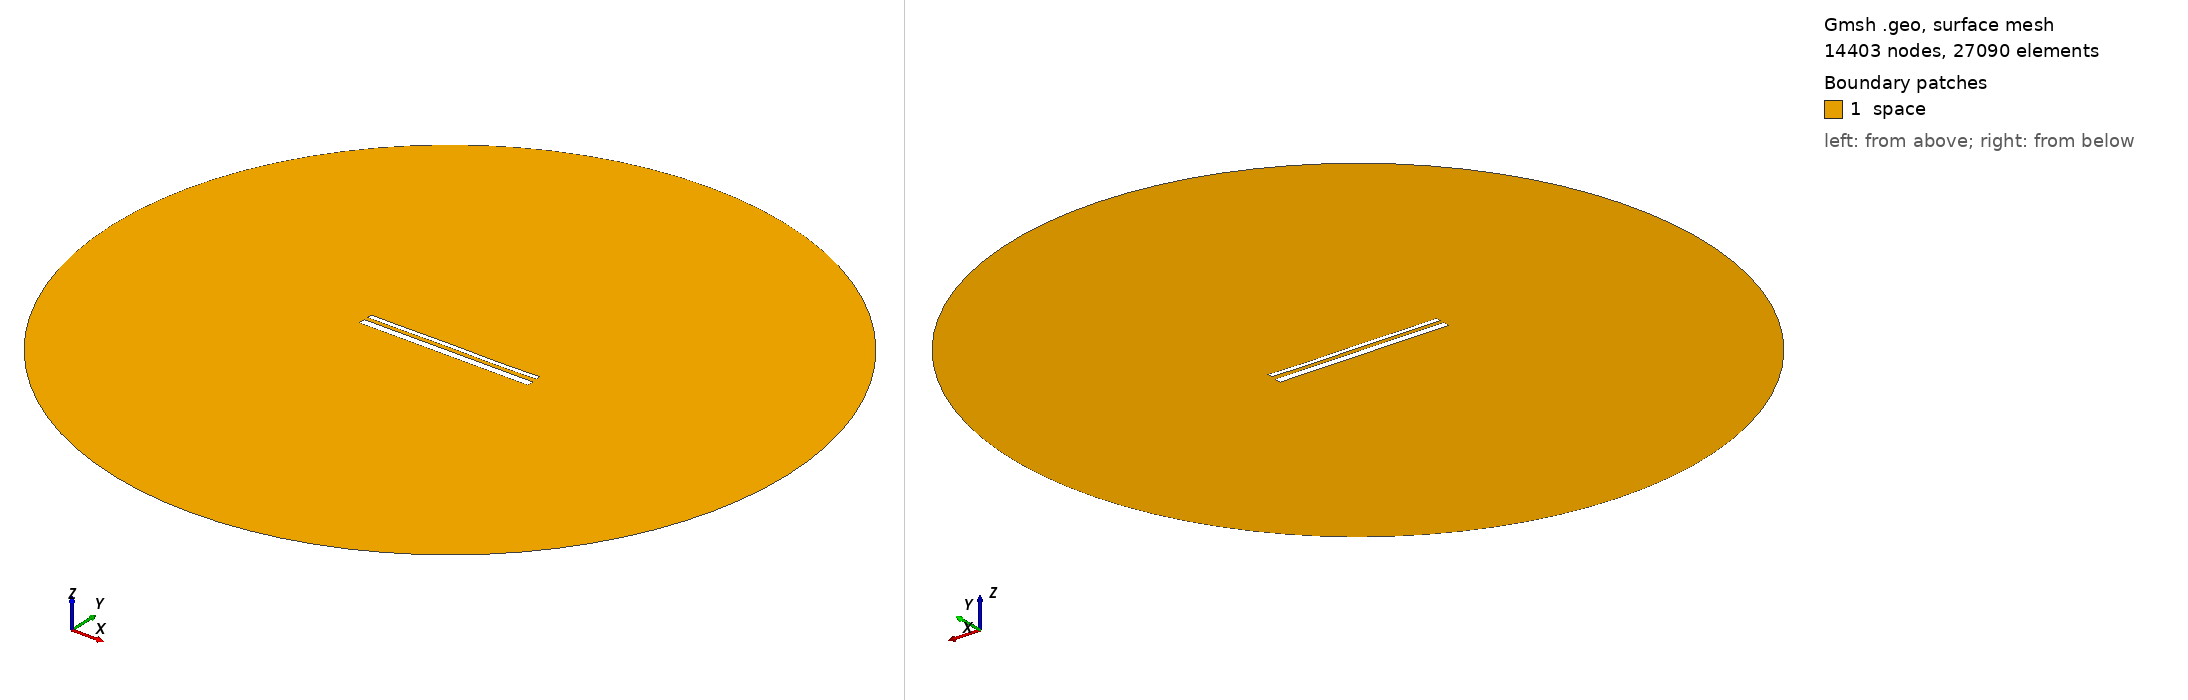

Gmsh geometry script, surface-meshed: 14403 nodes, 27090 surface elements. Boundary patches (legend numbers): 1 space. Left view from above one corner, right view from below the opposite corner. Legend entries are the model's physical surfaces. The drawing asked Gmsh for element sizes between 1% and 20% of the model's largest extent; the script's own settings can give other sizes.

=== 14317.geo (drawn) ===
//---------------------------------------
// Geometry kernel
//---------------------------------------

SetFactory("OpenCASCADE");



//---------------------------------------
// Parameters of the geometry
//---------------------------------------

// Overetch of the upper plate
overetch = 0.5;

// Distance between the plates
distance = 2.0;

// Discretization over the x axis (for the deformation)
nx = 50; 

// Length of the plate
L = 100 - overetch; 

// Number of modes
n = 4; 

// 1st mode coefficient
coeff(1) = 0.15;
beta(1) = 0.596864 * 3.1415926535 / L;

// 2nd mode coefficient
coeff(2) = 0.0;
beta(2) = 1.49418 * 3.1415926535 / L;

// 3rd mode coefficient
coeff(3) = 0.07499999999999998;
beta(3) = 2.50025 * 3.1415926535 / L;

// 4th mode coefficient
coeff(4) = -0.075;
beta(4) = 3.49999 * 3.1415926535 / L;



//---------------------------------------
// Upper plate (deformed rectangle)
//---------------------------------------

// Coordiantes of the upper plate
xmin = -50;
xmax = 50 - overetch;

// Height of the upper plate
yheight = 4 - 2 * overetch;

// Indexes of the points
UpperID[] = {};
LowerID[] = {};
LeftID[] = {};
RightID[] = {};

// Point index
p = 1;

// Horizontal edges
For i In {1:nx}
    x = xmin + (i-1)*(xmax - xmin)/(nx-1);

    y_bottom = distance / 2 + overetch;
    For j In {1:n}
        C = (Cosh(beta(j)*L) + Cos(beta(j)*L)) / (Sinh(beta(j)*L) + Sin(beta(j)*L));
        y_bottom  = y_bottom + coeff(j) * (Cosh(beta(j)*(x+50)) - Cos(beta(j)*(x+50)) - C * (Sinh(beta(j)*(x+50)) - Sin(beta(j)*(x+50))));
    EndFor

    y_top = y_bottom + yheight;

    Point(p) = {x, y_top, 0, 1.0};
    UpperID[i] = p;
    p = p + 1;

    Point(p) = {x, y_bottom, 0, 1.0};
    LowerID[i] = p;
    p = p + 1;
EndFor

// Create point lists
UpperPts[] = {}; LowerPts[] = {};
For i In {1:nx}
  UpperPts[] += {UpperID[i]};
  LowerPts[] += {LowerID[i]};
EndFor

// Build splines
Spline(1) = {UpperPts[]};
Spline(2) = {LowerPts[]};
Line(3) = {LowerPts[nx-1], UpperPts[nx-1]};
Line(4) = {LowerPts[0], UpperPts[0]};

// Build the plane surface
Curve Loop(1) = {2, 3, -1, -4};
Plane Surface(1) = {1};



//---------------------------------------
// Lower plate (rectangle)
//---------------------------------------

// Vertices
Point(1001) = {-50, -1, 0, 1.0};
Point(1002) = { 50, -1, 0, 1.0};
Point(1003) = { 50,  -5, 0, 1.0};
Point(1004) = {-50,  -5, 0, 1.0};

// Edges
Line(5) = {1001, 1002};
Line(6) = {1002, 1003};
Line(7) = {1003, 1004};
Line(8) = {1004, 1001};

// Plane surface
Line Loop(2) = {5, 6, 7, 8};
Plane Surface(2) = {2}; 



//---------------------------------------
// Outer (fictious) boundary
//---------------------------------------

// Points
Point(1005) = {0, 0, 0};       // Center
Point(1006) = {200, 0, 0};     // Start point
Point(1007) = {0, 200, 0};     // 90 degrees
Point(1008) = {-200, 0, 0};    // 180 degrees
Point(1009) = {0, -200, 0};    // 270 degrees

// Circle arcs (each needs start, center, end)
Circle(9) = {1006, 1005, 1007};
Circle(10) = {1007, 1005, 1008};
Circle(11) = {1008, 1005, 1009};
Circle(12) = {1009, 1005, 1006};

// Plane surface for the entire domain
Curve Loop(3) = {9, 10, 11, 12};
Surface(3) = {3};

// Subtract the plates from the whole domain to obtain the actual domain where we want to solve the equations
BooleanDifference{ Surface{3}; Delete; }{ Surface{1}; Surface{2}; Delete; }




//---------------------------------------
// Transfinite Lines/Curves
//---------------------------------------

// Set the number of points on the boundaries
r = 7;

// Plates
Transfinite Curve {1, 2} = 50*r Using Progression 1;
Transfinite Curve {3, 4} = 2*r Using Progression 1;
Transfinite Line {5, 7} = 50*r Using Progression 1;
Transfinite Line {6, 8} = 2*r Using Progression 1;

// Outer boundary
Transfinite Line {9, 10, 11, 12} = 20 Using Progression 1;



//---------------------------------------
// Physical groups
//---------------------------------------                

// Physical curves (boundaries)
Physical Line("force_segment", 10) = {2};
Physical Line("upper_plate", 11) = {1, 3, 4};
Physical Line("lower_plate", 12) = {5, 6, 7, 8};
Physical Line("boundary", 20) = {9, 10, 11, 12};

// Physical Surfaces
Physical Surface("space", 30) = {3};



//---------------------------------------
// 6. Generate the Mesh
//---------------------------------------

// 2D mesh generation
Mesh 2;
